Image classification data set "PlantVillage" (sss41097/PlantVillage on GitHub). Class labels (16): Potato___Early_blight, Potato___Late_blight, Potato___healthy, Rice__Bacterial leaf blight, Rice__Brown spot, Rice__Leaf smut, Tomato__Late_Blight, Tomato___Bacterial_spot, Tomato___Early_blight, Tomato___Late_blight, Tomato___Leaf_Mold, Tomato___Septoria_leaf_spot, Tomato___Spider_mites Two-spotted_spider_mite, Tomato___Target_Spot, Tomato___Tomato_mosaic_virus, Tomato___healthy.

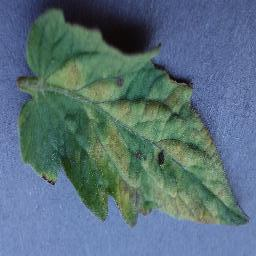
Label: Tomato___Leaf_Mold

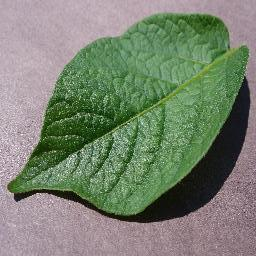
Label: Potato___healthy

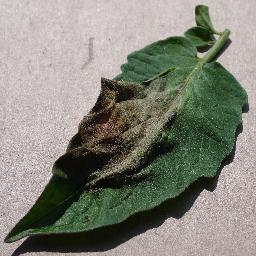
Label: Tomato__Late_Blight

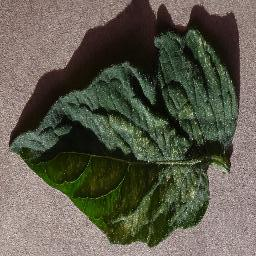
Label: Tomato___Spider_mites Two-spotted_spider_mite

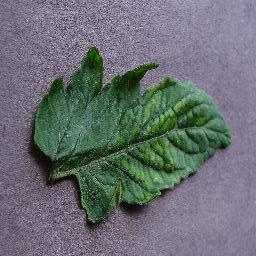
Label: Tomato___Tomato_mosaic_virus

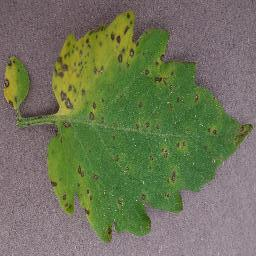
Label: Tomato___Septoria_leaf_spot
